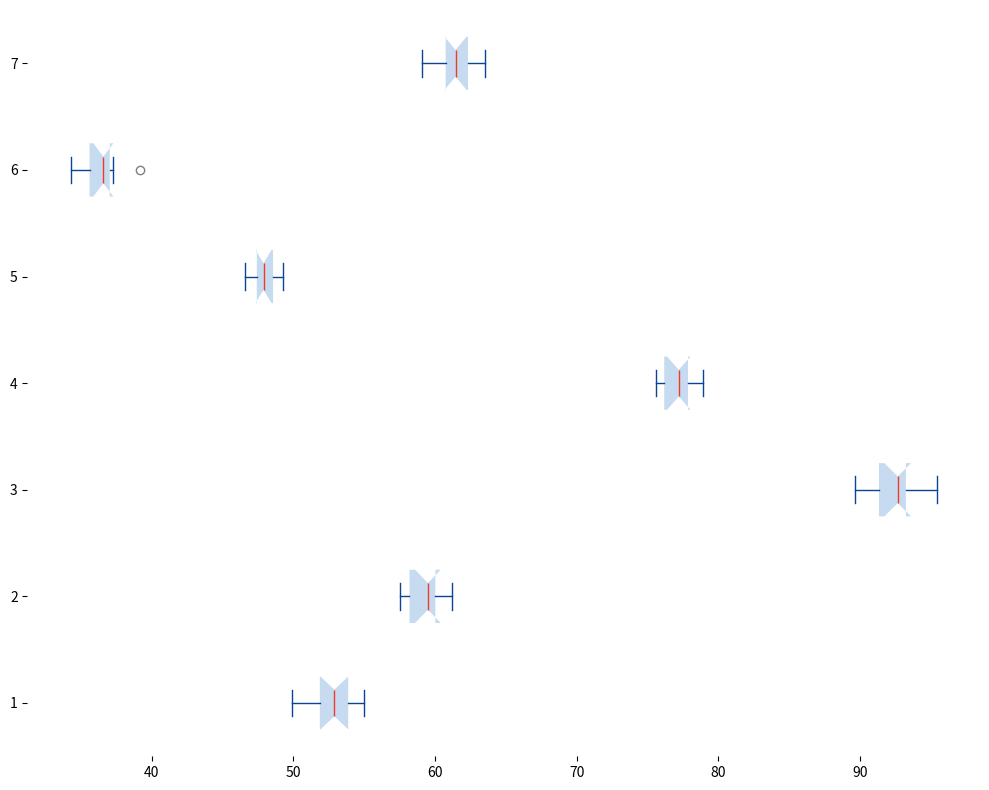

Generate this figure with matplotlib:
import matplotlib.pyplot as plt

# Data for Vitamin C content in mg per 100 grams for each fruit type
oranges = [53.2, 50.5, 52.4, 55.0, 54.3, 51.7, 52.8, 49.9, 54.1, 53.0]
strawberries = [58.8, 59.4, 60.1, 57.5, 59.6, 58.0, 60.3, 61.2, 57.9, 59.8]
kiwis = [92.7, 93.0, 89.6, 95.4, 94.2, 91.1, 92.6, 90.8, 93.3, 92.0]
lemons = [77.0, 76.4, 78.2, 75.8, 77.7, 78.9, 76.1, 77.4, 75.6, 77.9]
pineapples = [47.8, 48.2, 47.0, 49.3, 46.6, 47.4, 48.7, 47.5, 48.0, 48.8]
mangoes = [36.4, 37.1, 39.2, 34.8, 35.6, 36.9, 34.3, 35.7, 37.3, 36.8]
papayas = [60.9, 62.4, 61.0, 63.5, 59.1, 60.5, 62.8, 61.9, 60.7, 62.1]

data = [oranges, strawberries, kiwis, lemons, pineapples, mangoes, papayas]

fig, ax = plt.subplots(figsize=(10, 8))

ax.boxplot(data, vert=False, patch_artist=True, notch=True,
           boxprops=dict(facecolor='#c6dbef', color='none'),
           whiskerprops=dict(color='#084594'),
           capprops=dict(color='#084594'),
           medianprops=dict(color='#ef3b2c'),
           flierprops=dict(marker='o', color='#ef3b2c', alpha=0.5))

for spine in ax.spines.values():
    spine.set_visible(False)

plt.tight_layout()

plt.show()
